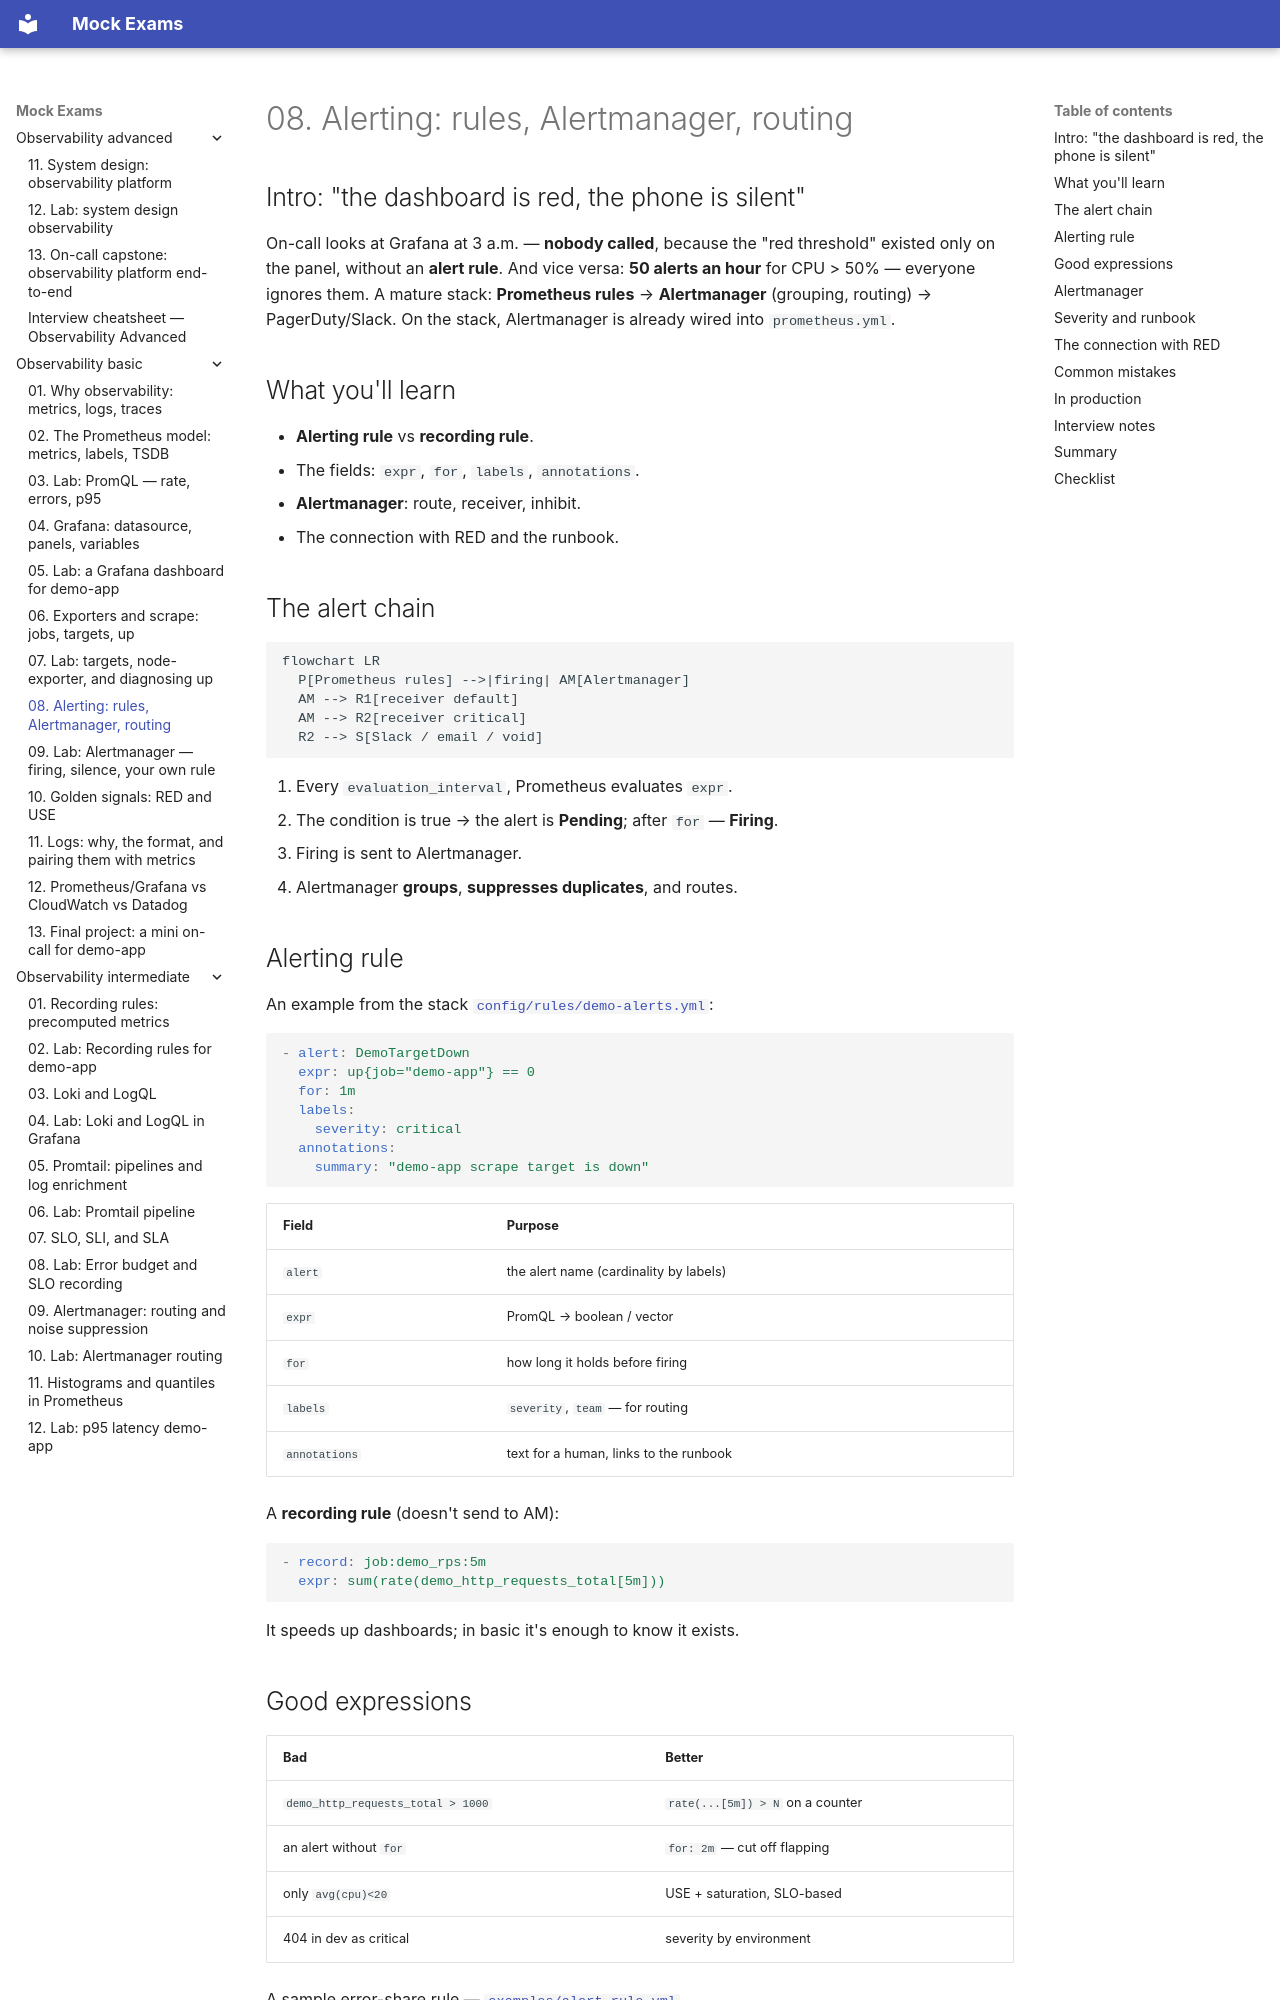

repository: FedorArbuzov/mock-exams · page: observability-basic/08-alerting-basics/index.html · generator: mkdocs

# 08. Alerting: rules, Alertmanager, routing

## Intro: "the dashboard is red, the phone is silent"

On-call looks at Grafana at 3 a.m. — **nobody called**, because the "red threshold" existed only on the panel, without an **alert rule**. And vice versa: **50 alerts an hour** for CPU > 50% — everyone ignores them. A mature stack: **Prometheus rules** → **Alertmanager** (grouping, routing) → PagerDuty/Slack. On the stack, Alertmanager is already wired into `prometheus.yml`.

## What you'll learn

- **Alerting rule** vs **recording rule**.
- The fields: `expr`, `for`, `labels`, `annotations`.
- **Alertmanager**: route, receiver, inhibit.
- The connection with RED and the runbook.

## The alert chain

```mermaid
flowchart LR
  P[Prometheus rules] -->|firing| AM[Alertmanager]
  AM --> R1[receiver default]
  AM --> R2[receiver critical]
  R2 --> S[Slack / email / void]
```

1. Every `evaluation_interval`, Prometheus evaluates `expr`.
2. The condition is true → the alert is **Pending**; after `for` — **Firing**.
3. Firing is sent to Alertmanager.
4. Alertmanager **groups**, **suppresses duplicates**, and routes.

## Alerting rule

An example from the stack [`config/rules/demo-alerts.yml`](../../deploy/observability/config/rules/demo-alerts.yml):

```yaml
- alert: DemoTargetDown
  expr: up{job="demo-app"} == 0
  for: 1m
  labels:
    severity: critical
  annotations:
    summary: "demo-app scrape target is down"
```

| Field | Purpose |
|------|------------|
| `alert` | the alert name (cardinality by labels) |
| `expr` | PromQL → boolean / vector |
| `for` | how long it holds before firing |
| `labels` | `severity`, `team` — for routing |
| `annotations` | text for a human, links to the runbook |

A **recording rule** (doesn't send to AM):

```yaml
- record: job:demo_rps:5m
  expr: sum(rate(demo_http_requests_total[5m]))
```

It speeds up dashboards; in basic it's enough to know it exists.
